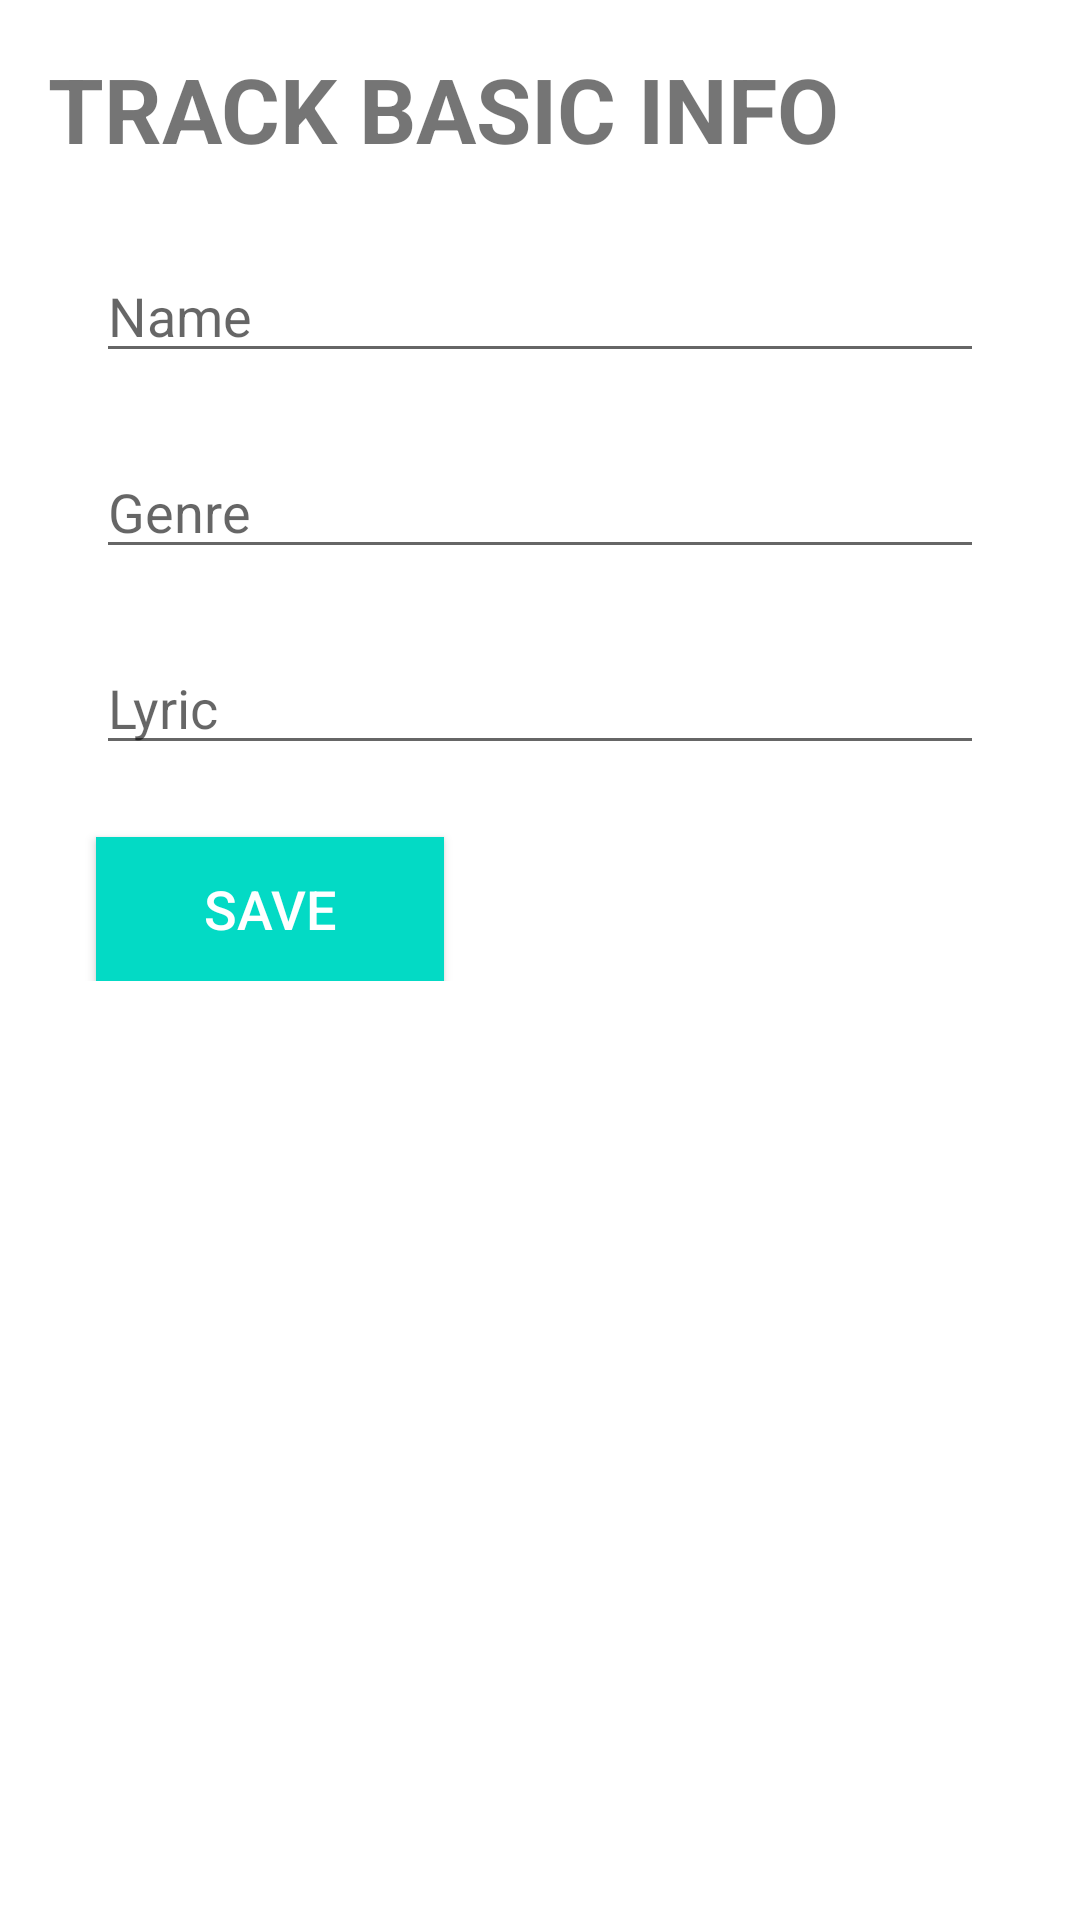

This screen was rendered from an Android layout file. Write that file and the resources it references.
<!-- AndroidManifest.xml: application theme Theme.Admin_music_player_g6 -->
<!-- res/layout/activity_edit_track.xml -->
<?xml version="1.0" encoding="utf-8"?>
<ScrollView xmlns:android="http://schemas.android.com/apk/res/android"
    xmlns:app="http://schemas.android.com/apk/res-auto"
    android:layout_width="match_parent"
    android:layout_height="match_parent">
    <androidx.constraintlayout.widget.ConstraintLayout
        android:layout_width="match_parent"
        android:layout_height="match_parent">

        <TextView
            android:id="@+id/txtTrackAdminEdit3"
            android:layout_width="wrap_content"
            android:layout_height="51dp"
            android:text="TRACK BASIC INFO"
            android:textStyle="bold"
            android:textSize="30dp"
            android:layout_marginStart="16dp"
            android:layout_marginTop="16dp"
            app:layout_constraintStart_toStartOf="parent"
            app:layout_constraintTop_toTopOf="parent" />

        <EditText
            android:id="@+id/editTrackNameEdit3"
            android:layout_width="0dp"
            android:layout_height="wrap_content"
            android:layout_marginTop="16dp"
            android:layout_marginStart="32dp"
            android:layout_marginEnd="32dp"
            android:ems="10"
            android:hint="Name"
            android:inputType="textPersonName"
            app:layout_constraintEnd_toEndOf="parent"
            app:layout_constraintStart_toStartOf="parent"
            app:layout_constraintTop_toBottomOf="@id/txtTrackAdminEdit3" />

        <EditText
            android:id="@+id/editTrackGenreEdit3"
            android:layout_width="0dp"
            android:layout_height="wrap_content"
            android:ems="10"
            android:inputType="textPersonName"
            android:hint="Genre"
            android:layout_marginTop="24dp"
            android:layout_marginStart="32dp"
            android:layout_marginEnd="32dp"
            app:layout_constraintStart_toStartOf="parent"
            app:layout_constraintEnd_toEndOf="parent"
            app:layout_constraintTop_toBottomOf="@id/editTrackNameEdit3" />


        <EditText
            android:id="@+id/editTrackDescriptionEdit3"
            android:layout_width="0dp"
            android:layout_height="wrap_content"
            android:layout_marginTop="24dp"
            android:layout_marginStart="32dp"
            android:layout_marginEnd="32dp"
            android:ems="10"
            android:hint="Lyric"
            android:inputType="textPersonName"
            app:layout_constraintEnd_toEndOf="parent"
            app:layout_constraintStart_toStartOf="parent"
            app:layout_constraintTop_toBottomOf="@id/editTrackGenreEdit3" />

        <androidx.appcompat.widget.AppCompatButton
            android:id="@+id/btnSaveAdminEdit3"
            android:layout_width="0dp"
            android:layout_height="wrap_content"
            android:layout_marginTop="24dp"
            android:layout_marginStart="32dp"
            android:layout_marginEnd="32dp"
            android:text="Save"
            android:textColor="#FFFFFF"
            android:textSize="18dp"
            android:background="@color/teal_200"
            app:layout_constraintEnd_toStartOf="@id/btnCancelAdminEdit3"
            app:layout_constraintStart_toStartOf="parent"
            app:layout_constraintTop_toBottomOf="@id/editTrackDescriptionEdit3" />

        <androidx.appcompat.widget.AppCompatButton
            android:id="@+id/btnCancelAdminEdit3"
            android:layout_width="0dp"
            android:layout_height="wrap_content"
            android:layout_marginTop="24dp"
            android:layout_marginStart="32dp"
            android:layout_marginEnd="32dp"
            android:text="Cancel"
            android:textColor="#FFFFFF"
            android:textSize="18dp"
            android:background="@color/browser_actions_bg_grey"
            app:layout_constraintEnd_toEndOf="parent"
            app:layout_constraintStart_toEndOf="@+id/btnSaveAdminEdit3"
            app:layout_constraintTop_toBottomOf="@id/editTrackDescriptionEdit3" />

    </androidx.constraintlayout.widget.ConstraintLayout>
</ScrollView>
<!-- resources referenced by this layout -->
<resources>
  <color name="teal_200">#FF03DAC5</color>
  <style name="Theme.Admin_music_player_g6" parent="Theme.MaterialComponents.DayNight.NoActionBar">
          
          <item name="colorPrimary">@color/purple_500</item>
          <item name="colorPrimaryVariant">@color/purple_700</item>
          <item name="colorOnPrimary">@color/white</item>
          
          <item name="colorSecondary">@color/teal_200</item>
          <item name="colorSecondaryVariant">@color/teal_700</item>
          <item name="colorOnSecondary">@color/black</item>
          
          <item name="android:statusBarColor" tools:targetApi="l">?attr/colorPrimaryVariant</item>
          
          <item name="windowActionBar">false</item>
          <item name="windowNoTitle">true</item>
      </style>
  <color name="purple_500">#FF6200EE</color>
  <color name="purple_700">#FF3700B3</color>
  <color name="white">#FFFFFFFF</color>
  <color name="teal_700">#FF018786</color>
  <color name="black">#FF000000</color>
</resources>
